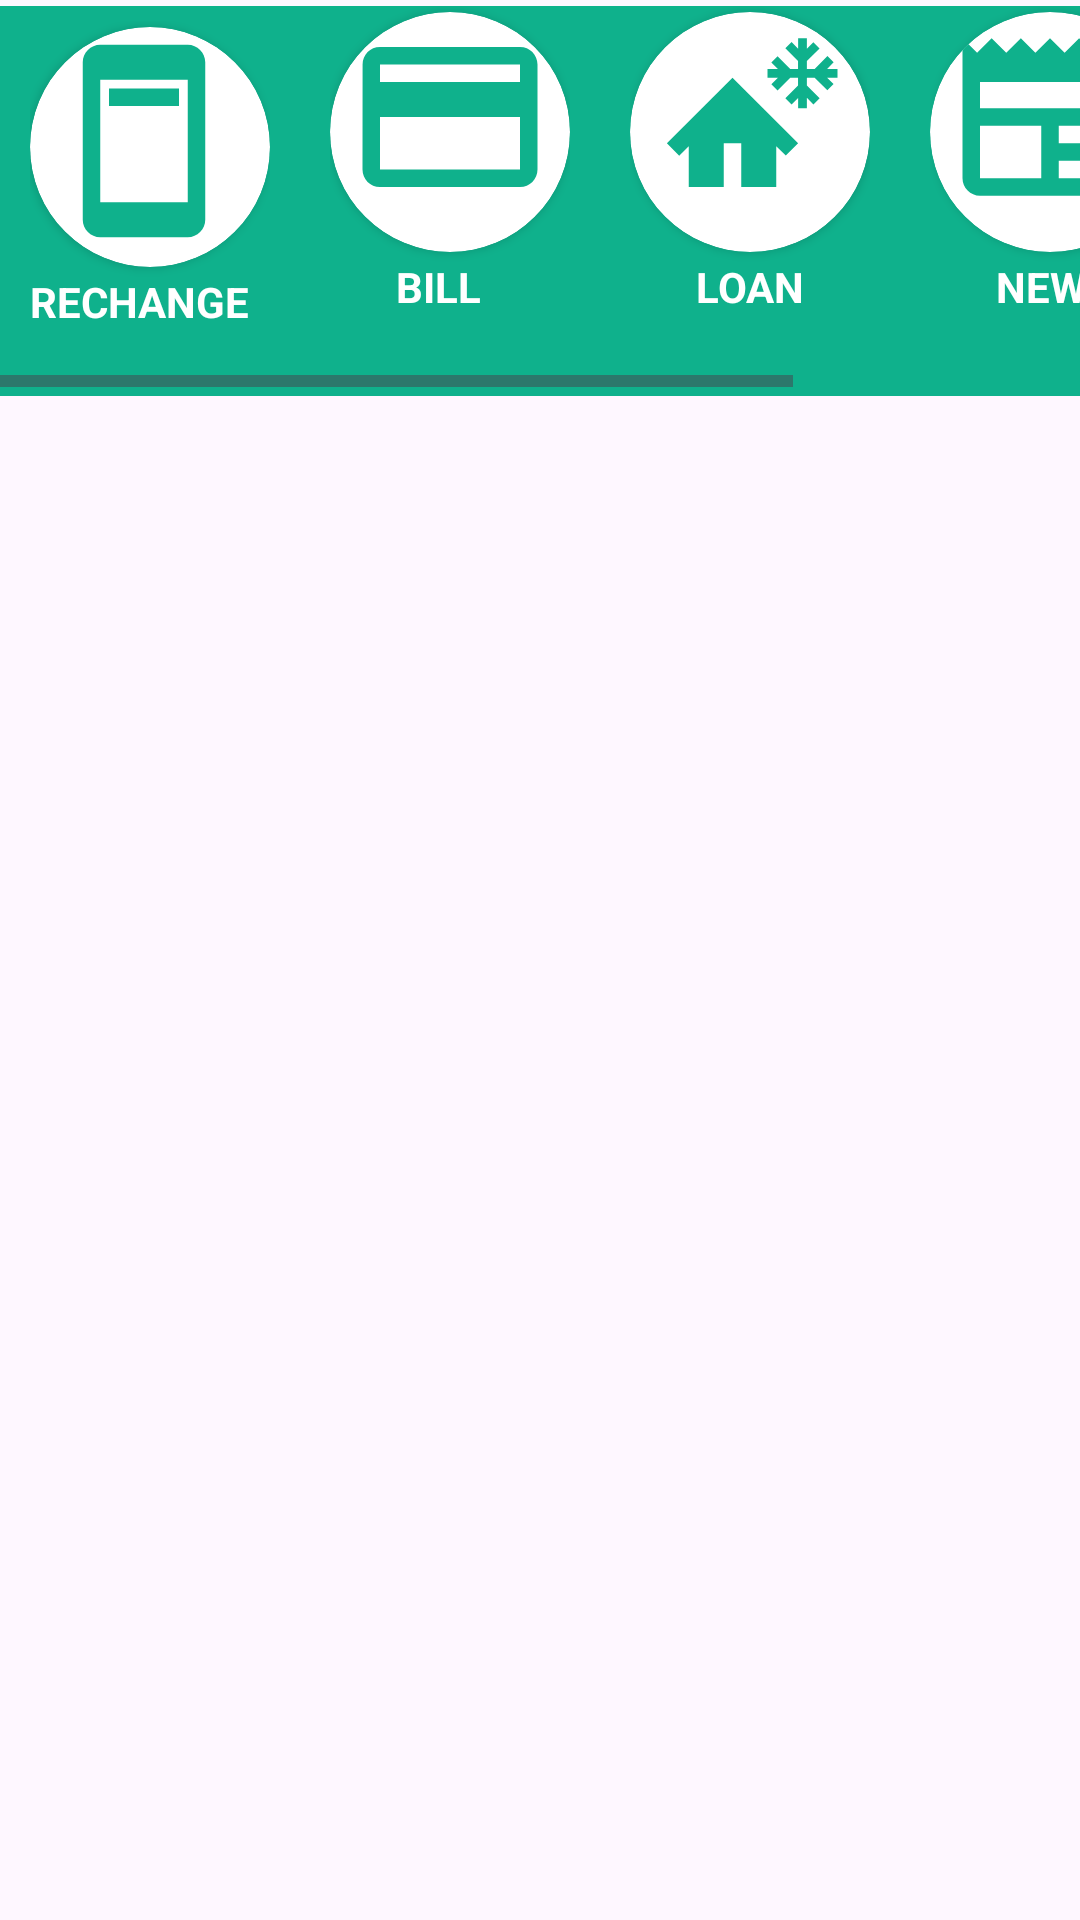

Reconstruct the res/layout file that produces this screen, plus the resources it refers to.
<!-- AndroidManifest.xml: application theme Theme.Patato_project -->
<!-- res/layout/scrollpart.xml -->
<?xml version="1.0" encoding="utf-8"?>
<androidx.constraintlayout.widget.ConstraintLayout xmlns:android="http://schemas.android.com/apk/res/android"
    xmlns:app="http://schemas.android.com/apk/res-auto"
    android:layout_width="match_parent"
    android:layout_height="match_parent">

    <RelativeLayout
        android:layout_marginTop="2dp"
        android:background="#0FB18C"
        android:layout_width="match_parent"
        android:layout_height="130dp"
        app:layout_constraintEnd_toEndOf="parent"
        app:layout_constraintStart_toStartOf="parent"
        app:layout_constraintTop_toTopOf="parent">


        <HorizontalScrollView
            android:layout_width="wrap_content"
            android:layout_height="wrap_content">

            <LinearLayout
                android:layout_width="wrap_content"
                android:layout_height="wrap_content"
                android:orientation="horizontal">

                <LinearLayout
                    android:layout_width="wrap_content"
                    android:layout_height="wrap_content"
                    android:layout_marginLeft="10dp"
                    android:layout_marginTop="5dp"

                    android:orientation="vertical">

                    <androidx.cardview.widget.CardView
                        android:layout_width="80dp"
                        android:layout_height="80dp"
                        android:layout_marginTop="2dp"
                        app:cardCornerRadius="200dp" >
                        <ImageView
                            android:layout_width="wrap_content"
                            android:layout_height="wrap_content"
                            android:layout_marginLeft="3dp"
                            android:layout_marginTop="3dp"
                            android:src="@drawable/baseline_ad_units_24"/>
                    </androidx.cardview.widget.CardView>

                    <TextView
                        android:layout_width="wrap_content"
                        android:layout_height="20dp"
                        android:text="RECHANGE"
                        android:textStyle="bold"
                        android:layout_marginBottom="18dp"
                        android:textColor="#FFFFFF"
                        android:layout_marginTop="2dp" />
                </LinearLayout>

                <LinearLayout
                    android:layout_width="wrap_content"
                    android:layout_height="wrap_content"
                    android:layout_marginStart="20dp"
                    android:orientation="vertical">

                    <androidx.cardview.widget.CardView
                        android:layout_width="80dp"
                        android:layout_height="80dp"
                        android:layout_marginTop="2dp"
                        app:cardCornerRadius="200dp" >
                        <ImageView
                            android:layout_width="wrap_content"
                            android:layout_height="wrap_content"
                            android:layout_marginLeft="5dp"
                            android:src="@drawable/baseline_credit_card_24"/>
                    </androidx.cardview.widget.CardView>

                    <TextView
                        android:layout_width="wrap_content"
                        android:layout_height="20dp"
                        android:text="BILL"
                        android:layout_marginLeft="22dp"
                        android:textStyle="bold"
                        android:layout_marginTop="2dp"
                        android:layout_marginBottom="18dp"
                        android:textColor="#FFFFFF"/>
                </LinearLayout>

                <LinearLayout
                    android:layout_width="wrap_content"
                    android:layout_height="wrap_content"
                    android:layout_marginStart="20dp"
                    android:orientation="vertical">

                    <androidx.cardview.widget.CardView
                        android:layout_width="80dp"
                        android:layout_height="80dp"
                        android:layout_marginTop="2dp"
                        app:cardCornerRadius="200dp" >
                        <ImageView
                            android:layout_width="wrap_content"
                            android:layout_height="wrap_content"
                            android:layout_marginLeft="5dp"
                            android:src="@drawable/baseline_chalet_24"/>
                    </androidx.cardview.widget.CardView>

                    <TextView
                        android:layout_width="wrap_content"
                        android:layout_height="20dp"
                        android:text="LOAN"
                        android:layout_marginLeft="22dp"
                        android:textStyle="bold"
                        android:layout_marginBottom="18dp"
                        android:textColor="#FFFFFF"
                        android:layout_marginTop="2dp"/>
                </LinearLayout>

                <LinearLayout
                    android:layout_width="wrap_content"
                    android:layout_height="wrap_content"
                    android:layout_marginStart="20dp"
                    android:orientation="vertical">

                    <androidx.cardview.widget.CardView
                        android:layout_width="80dp"
                        android:layout_height="80dp"
                        android:layout_marginTop="2dp"
                        app:cardCornerRadius="200dp" >
                        <ImageView
                            android:layout_width="wrap_content"
                            android:layout_height="wrap_content"
                            android:layout_marginLeft="5dp"
                            android:src="@drawable/baseline_newspaper_24"/>
                    </androidx.cardview.widget.CardView>

                    <TextView
                        android:layout_width="wrap_content"
                        android:layout_height="20dp"
                        android:text="NEWS"
                        android:layout_marginLeft="22dp"
                        android:textStyle="bold"
                        android:layout_marginBottom="18dp"
                        android:textColor="#FFFFFF"
                        android:layout_marginTop="2dp"/>
                </LinearLayout>

                <LinearLayout
                    android:layout_width="wrap_content"
                    android:layout_height="wrap_content"
                    android:layout_marginStart="20dp"
                    android:orientation="vertical">

                    <androidx.cardview.widget.CardView
                        android:layout_width="80dp"
                        android:layout_height="80dp"
                        android:layout_marginTop="2dp"
                        app:cardCornerRadius="200dp" >
                        <ImageView
                            android:layout_width="wrap_content"
                            android:layout_height="wrap_content"
                            android:layout_marginLeft="5dp"
                            android:src="@drawable/baseline_how_to_reg_24"/>
                    </androidx.cardview.widget.CardView>

                    <TextView
                        android:layout_width="wrap_content"
                        android:layout_height="20dp"
                        android:text="JOBS"
                        android:layout_marginLeft="22dp"
                        android:textStyle="bold"
                        android:layout_marginBottom="18dp"
                        android:textColor="#FFFFFF"
                        android:layout_marginTop="2dp"/>
                </LinearLayout>
            </LinearLayout>
        </HorizontalScrollView>
    </RelativeLayout>

</androidx.constraintlayout.widget.ConstraintLayout>
<!-- resources referenced by this layout -->
<resources>
  <!-- drawable baseline_ad_units_24 (drawable) -->
  <vector android:autoMirrored="true" android:height="70dp"
      android:tint="#0FB18C" android:viewportHeight="24"
      android:viewportWidth="24" android:width="70dp" xmlns:android="http://schemas.android.com/apk/res/android">
      <path android:fillColor="@android:color/white" android:pathData="M17,1L7,1c-1.1,0 -2,0.9 -2,2v18c0,1.1 0.9,2 2,2h10c1.1,0 2,-0.9 2,-2L19,3c0,-1.1 -0.9,-2 -2,-2zM17,19L7,19L7,5h10v14zM8,6h8v2L8,8z"/>
  </vector>
  <!-- drawable baseline_chalet_24 (drawable) -->
  <vector android:autoMirrored="true" android:height="70dp"
      android:tint="#0FB18C" android:viewportHeight="24"
      android:viewportWidth="24" android:width="70dp" xmlns:android="http://schemas.android.com/apk/res/android">
      <path android:fillColor="@android:color/white" android:pathData="M10,7.5l7.5,7.5l-1.41,1.41L15,15.33V20h-4v-5H9v5H5v-4.67l-1.09,1.09L2.5,15L10,7.5zM22,6.5h-1.19l0.75,-0.75l-0.71,-0.71L19.39,6.5H18.5V5.61l1.45,-1.45l-0.71,-0.71L18.5,4.19V3h-1v1.19l-0.75,-0.75l-0.71,0.71l1.45,1.45V6.5h-0.89l-1.45,-1.45l-0.71,0.71l0.75,0.75H14v1h1.19l-0.75,0.75l0.71,0.71l1.45,-1.45h0.89v0.89l-1.45,1.45l0.71,0.71l0.75,-0.75V11h1V9.81l0.75,0.75l0.71,-0.71L18.5,8.39V7.5h0.89l1.45,1.45l0.71,-0.71L20.81,7.5H22V6.5z"/>
  </vector>
  <!-- drawable baseline_credit_card_24 (drawable) -->
  <vector android:autoMirrored="true" android:height="70dp"
      android:tint="#0FB18C" android:viewportHeight="24"
      android:viewportWidth="24" android:width="70dp" xmlns:android="http://schemas.android.com/apk/res/android">
      <path android:fillColor="@android:color/white" android:pathData="M20,4L4,4c-1.11,0 -1.99,0.89 -1.99,2L2,18c0,1.11 0.89,2 2,2h16c1.11,0 2,-0.89 2,-2L22,6c0,-1.11 -0.89,-2 -2,-2zM20,18L4,18v-6h16v6zM20,8L4,8L4,6h16v2z"/>
  </vector>
  <!-- drawable baseline_how_to_reg_24 (drawable) -->
  <vector android:autoMirrored="true" android:height="70dp"
      android:tint="#0FB18C" android:viewportHeight="24"
      android:viewportWidth="24" android:width="70dp" xmlns:android="http://schemas.android.com/apk/res/android">
      <path android:fillColor="@android:color/white"
          android:fillType="evenOdd" android:pathData="M9,17l3,-2.94c-0.39,-0.04 -0.68,-0.06 -1,-0.06 -2.67,0 -8,1.34 -8,4v2h9l-3,-3zM11,12c2.21,0 4,-1.79 4,-4s-1.79,-4 -4,-4 -4,1.79 -4,4 1.79,4 4,4"/>
      <path android:fillColor="@android:color/white"
          android:fillType="evenOdd" android:pathData="M15.47,20.5L12,17l1.4,-1.41 2.07,2.08 5.13,-5.17 1.4,1.41z"/>
  </vector>
  <!-- drawable baseline_newspaper_24 (drawable) -->
  <vector android:autoMirrored="true" android:height="70dp"
      android:tint="#0FB18C" android:viewportHeight="24"
      android:viewportWidth="24" android:width="70dp" xmlns:android="http://schemas.android.com/apk/res/android">
      <path android:fillColor="@android:color/white" android:pathData="M22,3l-1.67,1.67L18.67,3L17,4.67L15.33,3l-1.66,1.67L12,3l-1.67,1.67L8.67,3L7,4.67L5.33,3L3.67,4.67L2,3v16c0,1.1 0.9,2 2,2l16,0c1.1,0 2,-0.9 2,-2V3zM11,19H4v-6h7V19zM20,19h-7v-2h7V19zM20,15h-7v-2h7V15zM20,11H4V8h16V11z"/>
  </vector>
  <style name="Theme.Patato_project" parent="Base.Theme.Patato_project" />
  <style name="Base.Theme.Patato_project" parent="Theme.Material3.DayNight.NoActionBar">
          
          
      </style>
</resources>
